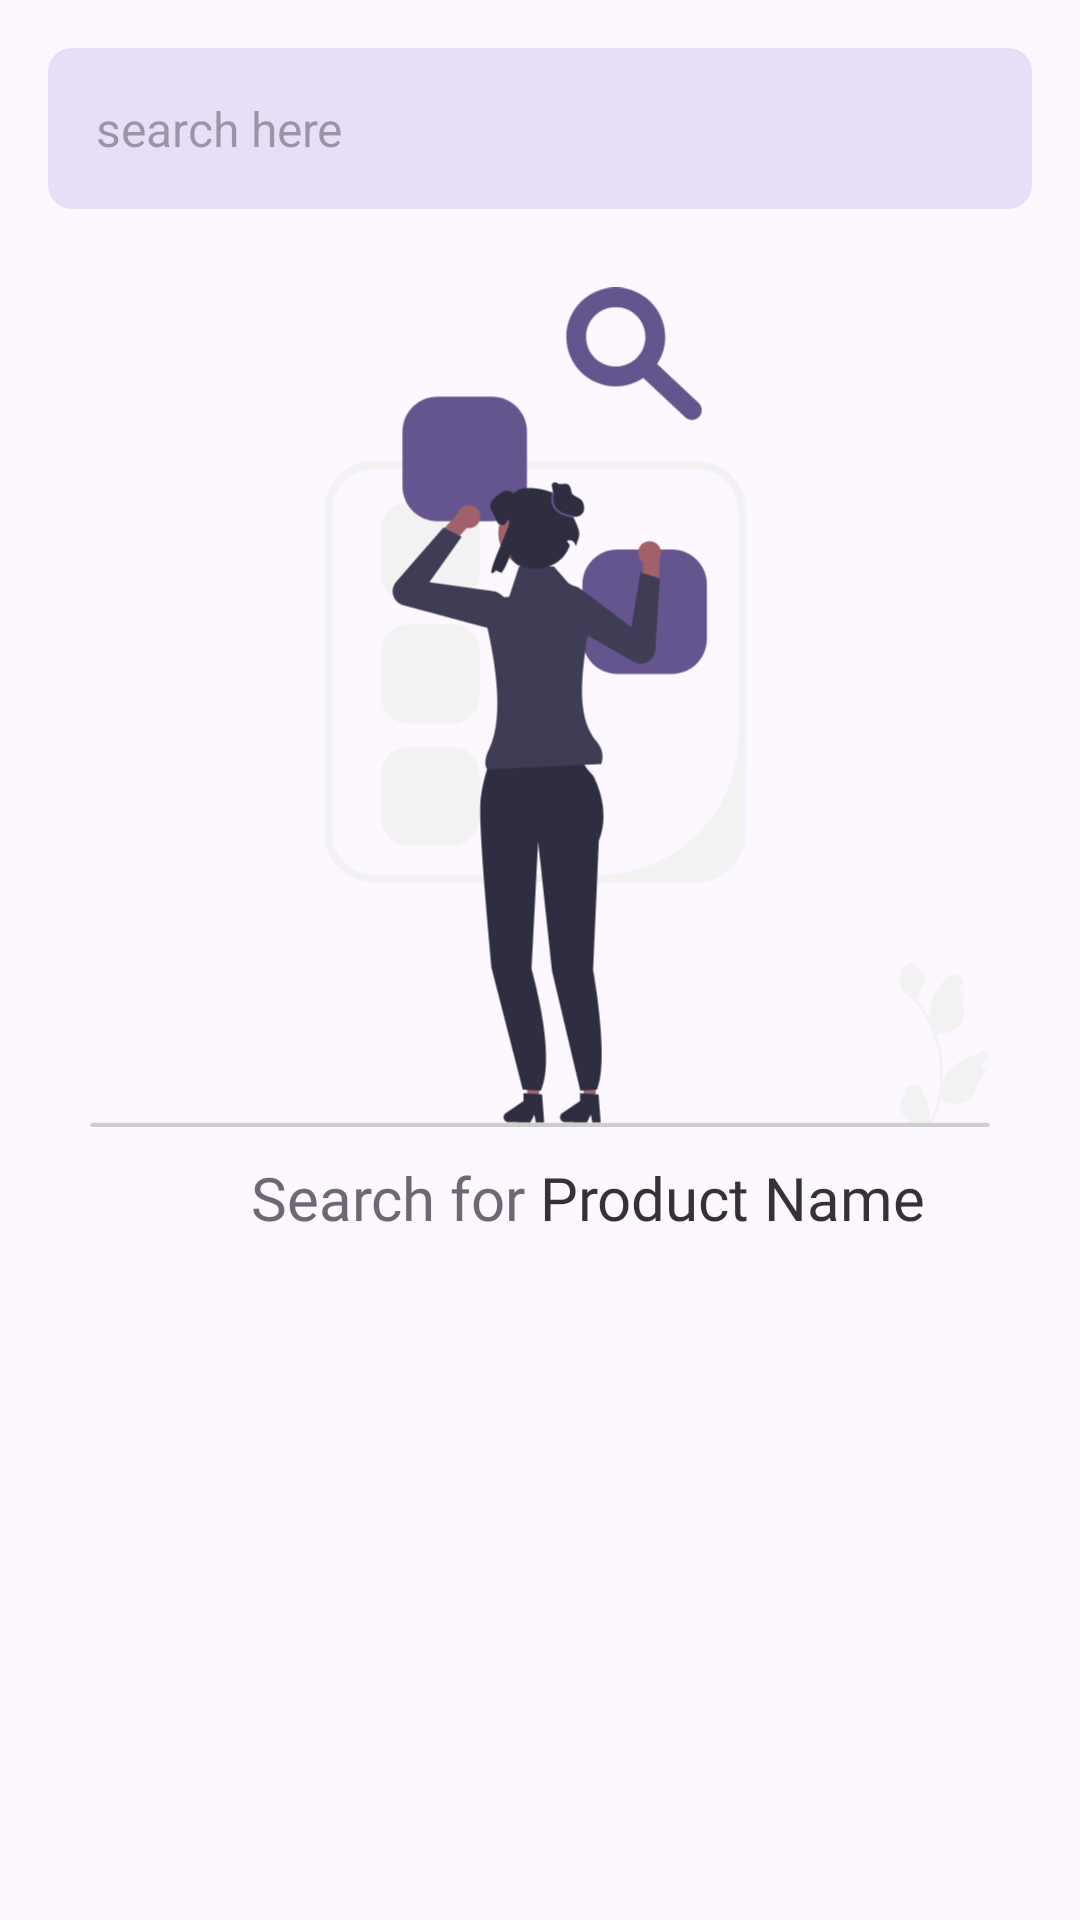

Layout XML and referenced resources for this Android screen:
<!-- AndroidManifest.xml: application theme Theme.SwipeAndroidAssignment -->
<!-- res/layout/fragment_search_screen.xml -->
<?xml version="1.0" encoding="utf-8"?>
<RelativeLayout xmlns:android="http://schemas.android.com/apk/res/android"
    xmlns:tools="http://schemas.android.com/tools"
    android:layout_width="match_parent"
    android:layout_height="match_parent"
    android:background="@color/md_theme_surface"
    tools:context=".presentation.fragments.search.SearchScreen">

    <EditText

        android:id="@+id/searchText"
        android:layout_width="match_parent"
        android:layout_height="wrap_content"
        android:layout_margin="16dp"
        android:background="@drawable/details_background"
        android:backgroundTint="@color/md_theme_secondaryContainer"
        android:drawableStart="@drawable/baseline_search_24"
        android:drawableTint="@color/md_theme_primary"
        android:hint="search here"
        android:padding="16dp"
        android:textSize="16sp"

        />

    <androidx.recyclerview.widget.RecyclerView
        android:id="@+id/searchRecycler"
        android:layout_width="match_parent"
        android:layout_height="0dp"
        android:layout_below="@id/searchText"
        android:layout_alignParentBottom="true"
        tools:listitem="@layout/list_item" />

    <RelativeLayout
        android:id="@+id/searchIllustrationPlaceHolder"
        android:layout_width="match_parent"
        android:layout_height="match_parent"
        android:layout_below="@id/searchText">

        <ImageView
            android:id="@+id/searchIllustration"
            android:layout_width="300dp"
            android:layout_height="300dp"
            android:layout_centerHorizontal="true"
            android:src="@drawable/search_illustration" />

        <LinearLayout
            android:layout_width="match_parent"
            android:layout_height="100dp"
            android:layout_below="@id/searchIllustration">

            <TextView
                android:layout_width="0dp"
                android:layout_height="wrap_content"
                android:layout_weight="1"
                android:alpha="0.8"
                android:fontFamily="@font/roboto_bold"
                android:gravity="end|center_vertical"
                android:text="Search for "
                android:textSize="20sp" />

            <TextView
                android:id="@+id/search_label"
                android:layout_width="0dp"
                android:layout_height="wrap_content"
                android:layout_weight="1"
                android:alpha="0.9"
                android:fontFamily="@font/roboto_bold"
                android:gravity="start|center_vertical"
                android:text="Product Name"
                android:textColor="@color/md_theme_onSurface"
                android:textSize="20sp" />
        </LinearLayout>
    </RelativeLayout>
</RelativeLayout>
<!-- res/layout/list_item.xml (included above) -->
<?xml version="1.0" encoding="utf-8"?>
<androidx.cardview.widget.CardView xmlns:android="http://schemas.android.com/apk/res/android"
    xmlns:app="http://schemas.android.com/apk/res-auto"

    android:id="@+id/ListCard"
    android:layout_width="match_parent"
    android:layout_height="100dp"
    android:layout_margin="12dp"
    app:cardBackgroundColor="@color/md_theme_surfaceContainer"
    app:cardCornerRadius="8dp"
    app:cardElevation="0dp"

    >

    <LinearLayout
        android:layout_width="match_parent"
        android:layout_height="match_parent"
        android:orientation="horizontal">


        <androidx.cardview.widget.CardView
            android:layout_width="100dp"
            android:layout_height="100dp"
            app:cardBackgroundColor="@color/md_theme_surfaceContainer"
            app:cardCornerRadius="8dp"
            app:cardElevation="0dp">

            <ImageView

                android:id="@+id/item_image"
                android:layout_width="match_parent"
                android:layout_height="match_parent"
                android:layout_gravity="center_vertical"
                android:scaleType="centerCrop"
                android:src="@drawable/picture" />
        </androidx.cardview.widget.CardView>

        <LinearLayout
            android:layout_width="wrap_content"
            android:layout_height="match_parent"
            android:layout_marginHorizontal="8dp"
            android:layout_weight="2"
            android:orientation="vertical">

            <TextView
                android:id="@+id/item_name"
                android:layout_width="wrap_content"
                android:layout_height="0dp"
                android:layout_gravity="center_vertical|start"
                android:layout_weight="1"
                android:alpha="0.9"
                android:fontFamily="@font/roboto"
                android:gravity="center_vertical"
                android:maxLines="1"
                android:text="Item Name"
                android:textSize="20sp"

                />


            <TextView
                android:id="@+id/item_price"
                android:layout_width="wrap_content"
                android:layout_height="wrap_content"
                android:layout_gravity="center_vertical|start"
                android:alpha="0.85"
                android:fontFamily="@font/roboto_medium"
                android:gravity="center_vertical"
                android:maxLines="1"
                android:text="Item Price"

                android:textSize="16sp" />

            <LinearLayout
                android:layout_width="match_parent"
                android:layout_height="0dp"
                android:layout_marginEnd="16dp"
                android:layout_weight="1"

                android:orientation="horizontal">

                <TextView
                    android:id="@+id/item_type"
                    android:layout_width="0dp"
                    android:layout_height="wrap_content"

                    android:layout_gravity="center_vertical|start"
                    android:layout_weight="1"
                    android:alpha="0.7"
                    android:fontFamily="@font/roboto"
                    android:gravity="center_vertical"
                    android:maxLines="1"
                    android:text="Item Type" />

                <TextView
                    android:id="@+id/item_tax"
                    android:layout_width="0dp"
                    android:layout_height="wrap_content"
                    android:layout_gravity="center_vertical"
                    android:layout_weight="1"

                    android:alpha="0.7"
                    android:fontFamily="@font/roboto_medium"
                    android:gravity="center_vertical"
                    android:text="Tax" />
            </LinearLayout>
        </LinearLayout>


    </LinearLayout>

</androidx.cardview.widget.CardView>
<!-- resources referenced by this layout -->
<resources>
  <color name="md_theme_onSurface">#1D1B20</color>
  <color name="md_theme_primary">#65558F</color>
  <color name="md_theme_secondaryContainer">#E8DEF8</color>
  <color name="md_theme_surface">#FDF7FF</color>
  <color name="md_theme_surfaceContainer">#F2ECF4</color>
  <!-- drawable details_background (drawable) -->
  <?xml version="1.0" encoding="utf-8"?>
  <shape xmlns:android="http://schemas.android.com/apk/res/android"
      android:shape="rectangle">
      <corners android:radius="8dp" />
      <solid android:color="@color/md_theme_surfaceBright" />
  
  </shape>
  <style name="Theme.SwipeAndroidAssignment" parent="Base.Theme.SwipeAndroidAssignment" />
  <color name="md_theme_surfaceBright">#FDF7FF</color>
  <color name="md_theme_onPrimary">#FFFFFF</color>
  <color name="md_theme_primaryContainer">#E9DDFF</color>
  <color name="md_theme_onPrimaryContainer">#201047</color>
  <color name="md_theme_secondary">#625B71</color>
  <color name="md_theme_onSecondary">#FFFFFF</color>
  <color name="md_theme_onSecondaryContainer">#1E192B</color>
  <color name="md_theme_tertiary">#7E5260</color>
  <color name="md_theme_onTertiary">#FFFFFF</color>
  <color name="md_theme_tertiaryContainer">#FFD9E3</color>
  <color name="md_theme_onTertiaryContainer">#31101D</color>
  <color name="md_theme_error">#BA1A1A</color>
  <color name="md_theme_onError">#FFFFFF</color>
  <color name="md_theme_errorContainer">#FFDAD6</color>
  <color name="md_theme_onErrorContainer">#410002</color>
  <color name="md_theme_background">#FDF7FF</color>
  <color name="md_theme_onBackground">#1D1B20</color>
  <color name="md_theme_surfaceVariant">#E7E0EB</color>
  <color name="md_theme_onSurfaceVariant">#49454E</color>
  <color name="md_theme_outline">#7A757F</color>
  <color name="md_theme_outlineVariant">#CAC4CF</color>
  <color name="md_theme_inverseSurface">#322F35</color>
  <color name="md_theme_inverseOnSurface">#F5EFF7</color>
  <color name="md_theme_inversePrimary">#CFBDFE</color>
  <color name="md_theme_primaryFixed">#E9DDFF</color>
  <color name="md_theme_onPrimaryFixed">#201047</color>
  <color name="md_theme_primaryFixedDim">#CFBDFE</color>
  <color name="md_theme_onPrimaryFixedVariant">#4D3D75</color>
  <color name="md_theme_secondaryFixed">#E8DEF8</color>
  <color name="md_theme_onSecondaryFixed">#1E192B</color>
  <color name="md_theme_secondaryFixedDim">#CBC2DB</color>
  <color name="md_theme_onSecondaryFixedVariant">#4A4458</color>
  <color name="md_theme_tertiaryFixed">#FFD9E3</color>
  <color name="md_theme_onTertiaryFixed">#31101D</color>
  <color name="md_theme_tertiaryFixedDim">#EFB8C8</color>
  <color name="md_theme_onTertiaryFixedVariant">#633B48</color>
  <color name="md_theme_surfaceDim">#DED8E0</color>
  <color name="md_theme_surfaceContainerLowest">#FFFFFF</color>
  <color name="md_theme_surfaceContainerLow">#F8F2FA</color>
  <color name="md_theme_surfaceContainerHigh">#ECE6EE</color>
  <color name="md_theme_surfaceContainerHighest">#E6E0E9</color>
</resources>
